The GitHub repository alema416/HI4Lines_Insp contains a labelled image folder "IDID_cropped_224" with 2 categories: broken, healthy. Examples follow, each with its label.

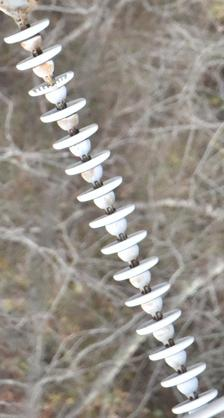
Label: broken

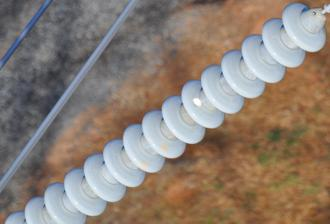
Label: broken

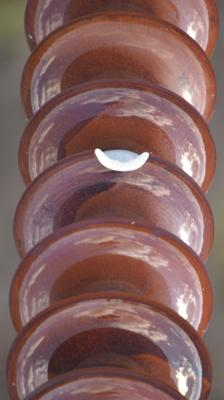
Label: broken

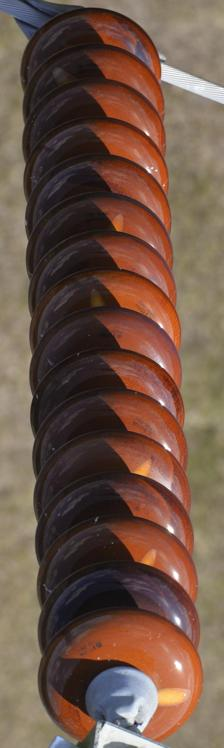
Label: healthy

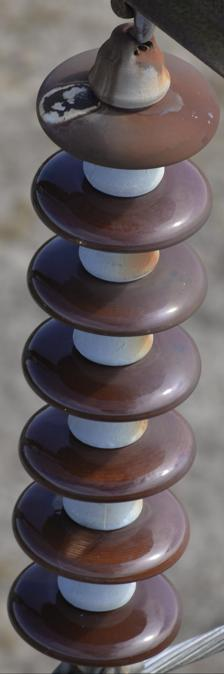
Label: healthy

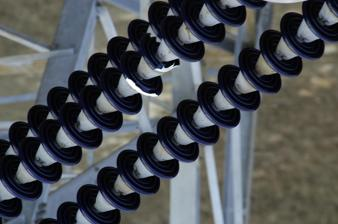
Label: broken
